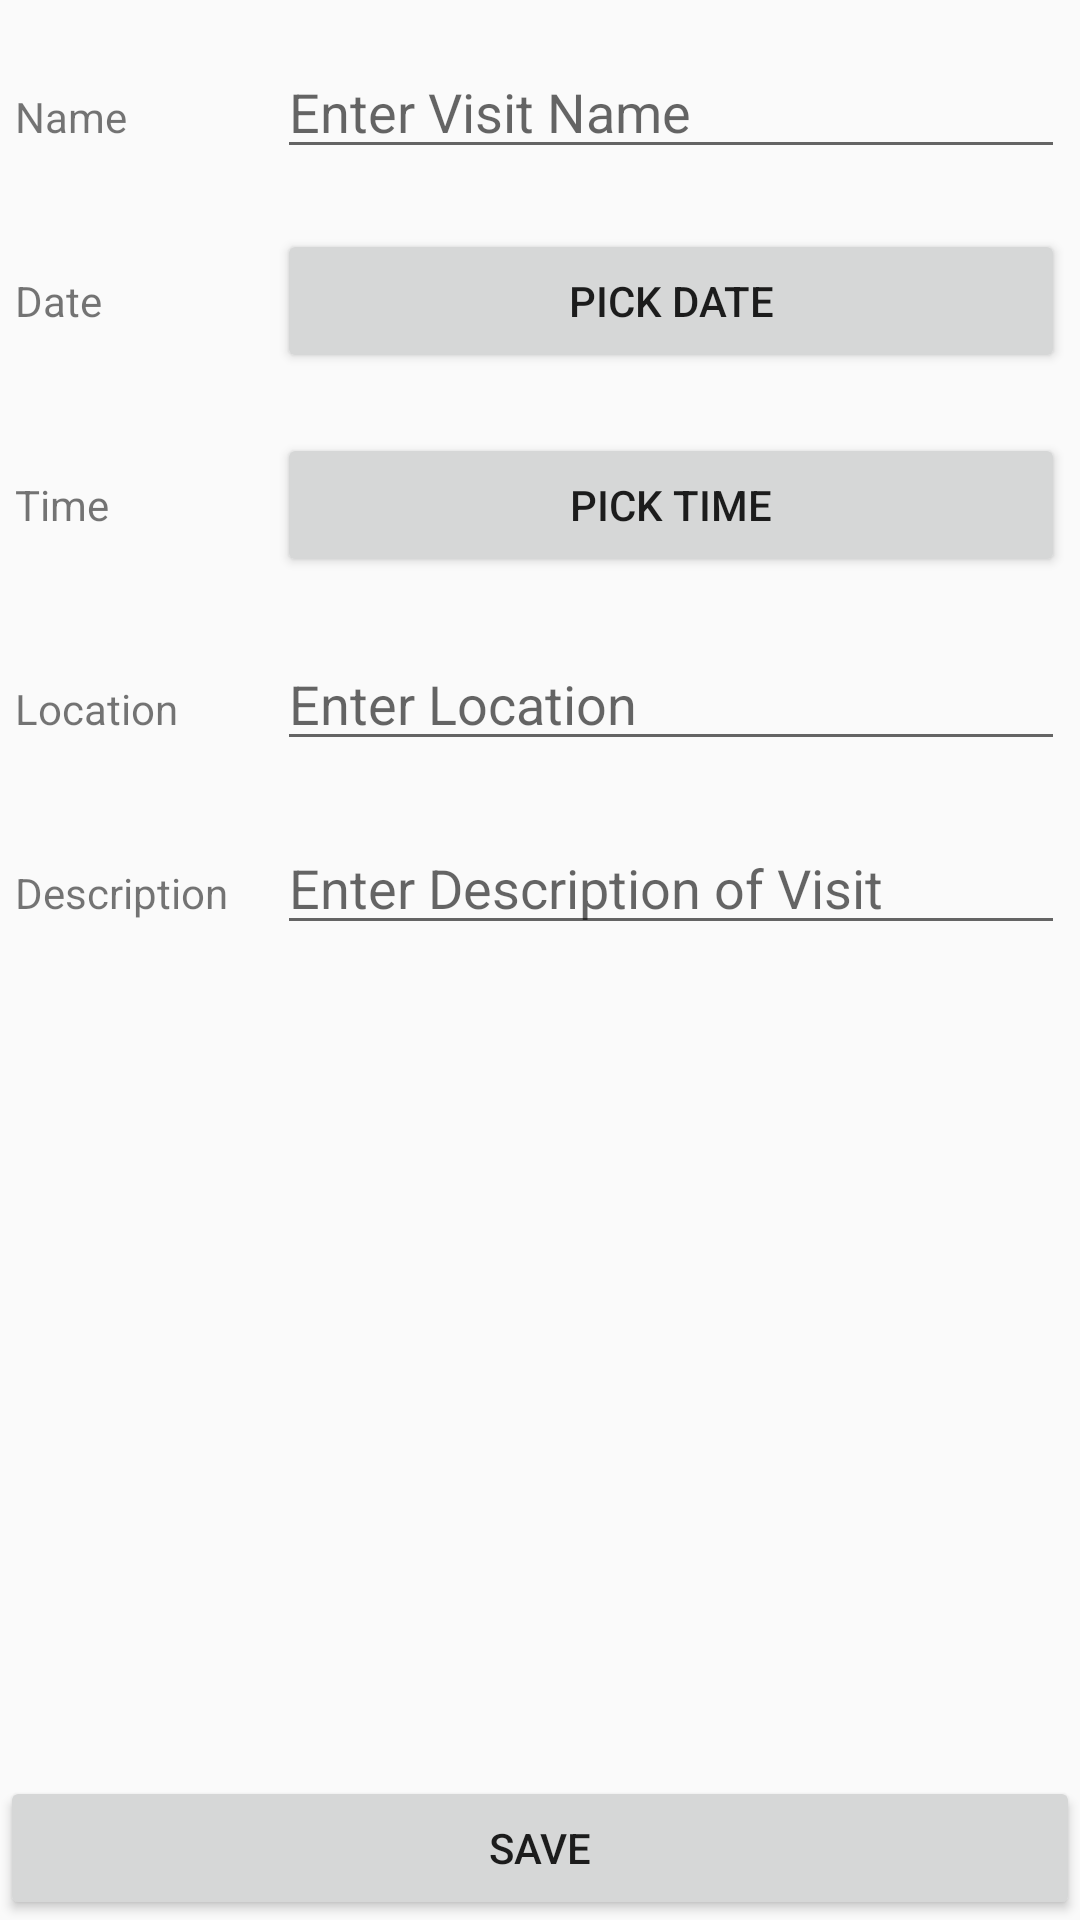

Write the Android layout XML for this screen, with the resource values it uses.
<!-- AndroidManifest.xml: application theme AppTheme -->
<!-- res/layout/layout_addfrag.xml -->
<?xml version="1.0" encoding="utf-8"?>
<RelativeLayout xmlns:android="http://schemas.android.com/apk/res/android"
    android:layout_width="match_parent"
    android:layout_height="match_parent"
    android:orientation="vertical">

    <ScrollView
        android:layout_width="match_parent"
        android:layout_height="match_parent"
        android:layout_above="@+id/save">

        <LinearLayout
            android:layout_width="match_parent"
            android:layout_height="match_parent"
            android:orientation="vertical">



            <LinearLayout
                android:layout_width="match_parent"
                android:layout_height="wrap_content"
                android:layout_marginTop="10dp"
                android:padding="5dp">

                <TextView
                    android:layout_width="0dp"
                    android:layout_height="wrap_content"
                    android:layout_weight="1"
                    android:text="Name" />
                <EditText
                    android:layout_width="0dp"
                    android:layout_height="wrap_content"
                    android:hint="Enter Visit Name"
                    android:id="@+id/e1"
                    android:layout_weight="3"/>
            </LinearLayout>

            <LinearLayout
                android:layout_width="match_parent"
                android:layout_height="wrap_content"
                android:layout_marginTop="10dp"

                android:padding="5dp">

                <TextView
                    android:layout_width="0dp"
                    android:layout_height="wrap_content"
                    android:layout_weight="1"
                    android:text="Date" />

               
                <Button
                    android:layout_width="0dp"
                    android:layout_height="wrap_content"
                    android:layout_weight="3"
                    android:id="@+id/dateButton"
                    android:text="Pick Date"/>

            </LinearLayout>

            <LinearLayout
                android:layout_width="match_parent"
                android:layout_height="wrap_content"
                android:layout_marginTop="10dp"
                android:padding="5dp">

                <TextView
                    android:layout_width="0dp"
                    android:layout_height="wrap_content"
                    android:layout_weight="1"
                    android:text="Time" />

                <Button
                    android:layout_width="0dp"
                    android:layout_height="wrap_content"
                    android:layout_weight="3"
                    android:id="@+id/timeButton"
                    android:text="Pick Time"/>

            </LinearLayout>

            <LinearLayout
                android:layout_width="match_parent"
                android:layout_height="wrap_content"
                android:layout_marginTop="10dp"
                android:padding="5dp">

                <TextView
                    android:layout_width="0dp"
                    android:layout_height="wrap_content"
                    android:layout_weight="1"
                    android:text="Location" />
                <EditText
                    android:layout_width="0dp"
                    android:layout_height="wrap_content"
                    android:hint="Enter Location"
                    android:id="@+id/e2"
                    android:layout_weight="3"/>
            </LinearLayout>

            <LinearLayout
                android:layout_width="match_parent"
                android:layout_height="wrap_content"
                android:layout_marginTop="10dp"
                android:padding="5dp">

                <TextView
                    android:layout_width="0dp"
                    android:layout_height="wrap_content"
                    android:layout_weight="1"
                    android:text="Description"
                   />

                <EditText
                    android:layout_width="0dp"
                    android:layout_height="wrap_content"
                    android:inputType="textMultiLine"
                    android:ems="10"
                    android:hint="Enter Description of Visit"
                    android:id="@+id/e3"
                    android:layout_weight="3" />



            </LinearLayout>

        </LinearLayout>

    </ScrollView>



    <Button
        android:layout_width="match_parent"
        android:layout_height="wrap_content"
        android:text="save"
        android:id="@+id/save"
        android:layout_alignParentBottom="true"/>

</RelativeLayout>
<!-- resources referenced by this layout -->
<resources>
  <style name="AppTheme" parent="Theme.AppCompat.Light.NoActionBar">
          
          <item name="colorPrimary">@color/colorPrimary</item>
          <item name="colorPrimaryDark">@color/colorPrimaryDark</item>
          <item name="colorAccent">@color/colorAccent</item>
      </style>
  <color name="colorPrimary">#FFD43B</color>
  <color name="colorPrimaryDark">#FBC02D</color>
  <color name="colorAccent">#333</color>
</resources>
